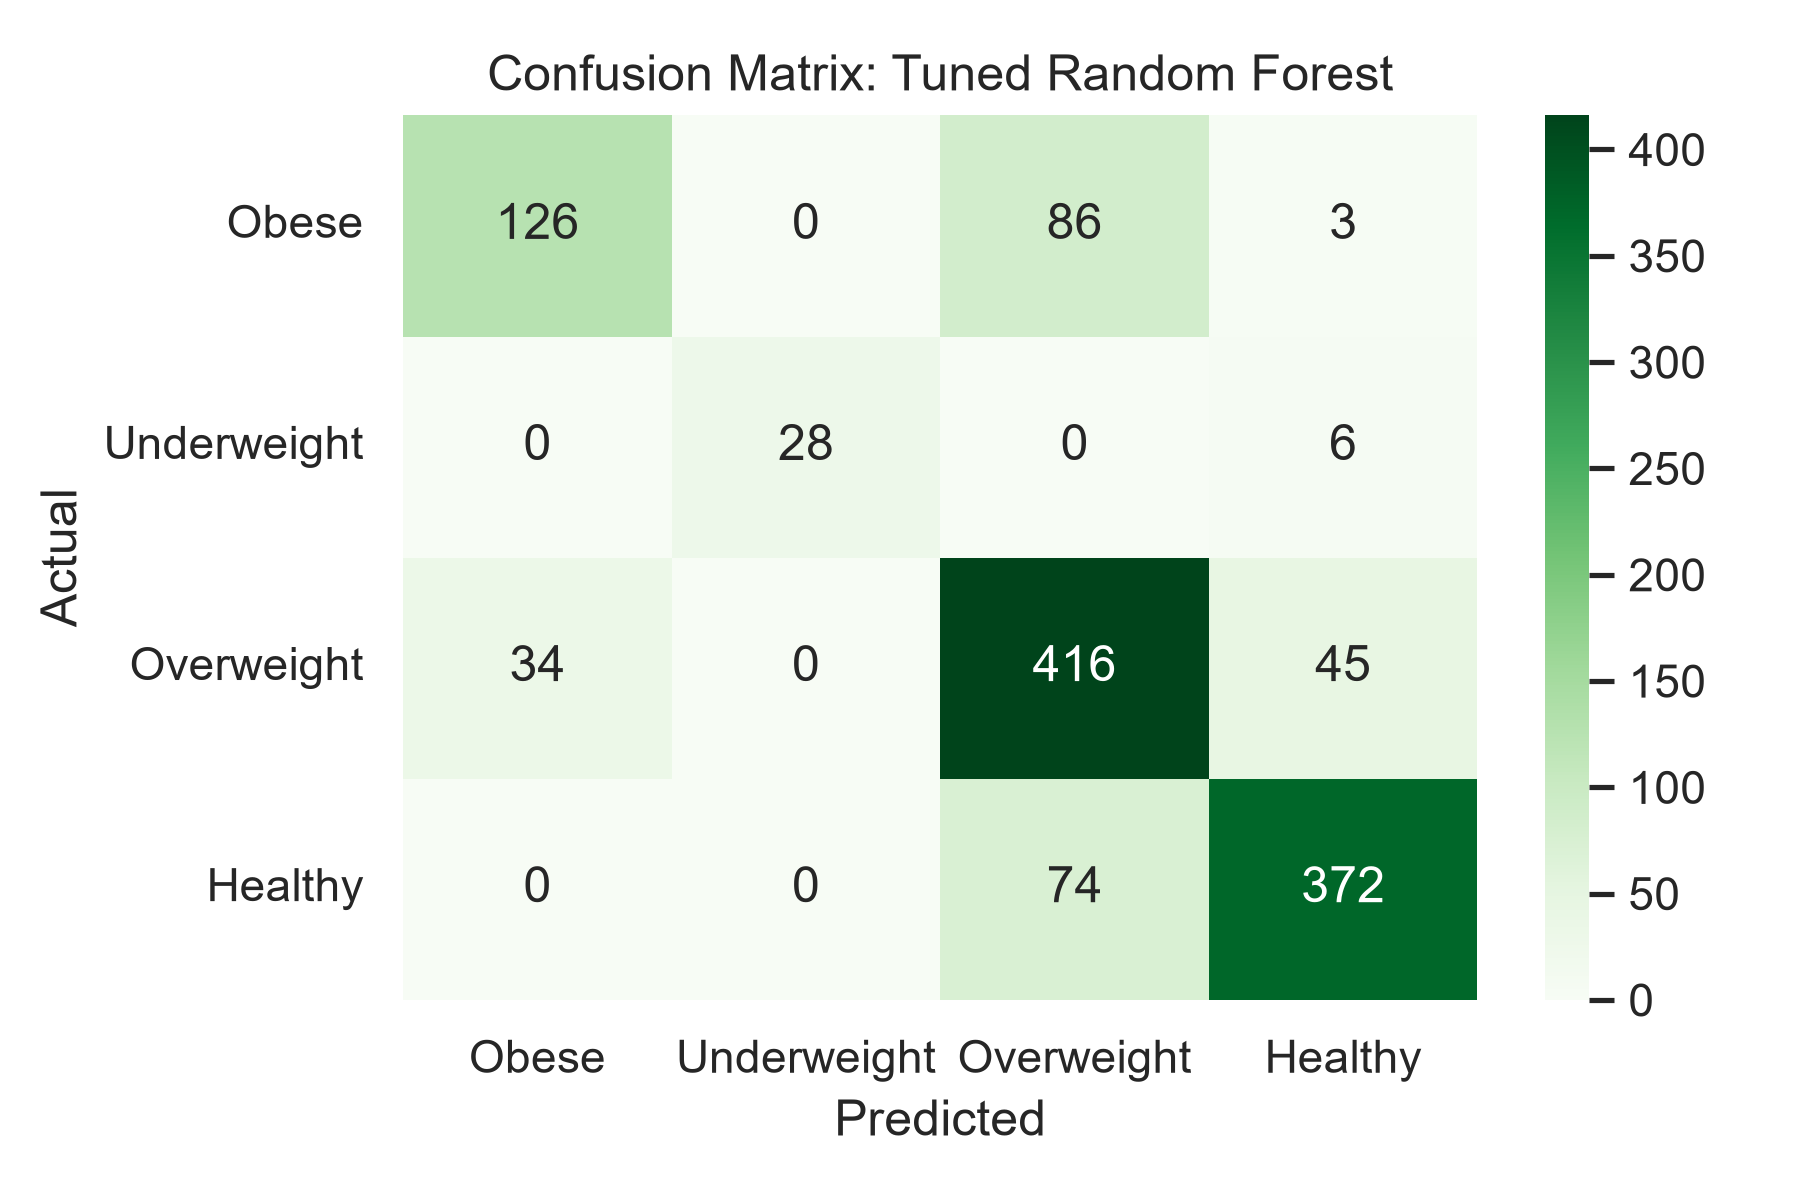

The data file committed next to this chart (first rows):
, precision, recall, f1-score, support
Obese, 0.7875, 0.586, 0.672, 215.0
Underweight, 1.0, 0.8235, 0.9032, 34.0
Overweight, 0.7222, 0.8404, 0.7768, 495.0
Healthy, 0.8732, 0.8341, 0.8532, 446.0
accuracy, 0.7916, 0.7916, 0.7916, 0.7916
macro avg, 0.8457, 0.771, 0.8013, 1190
weighted avg, 0.7986, 0.7916, 0.7901, 1190
